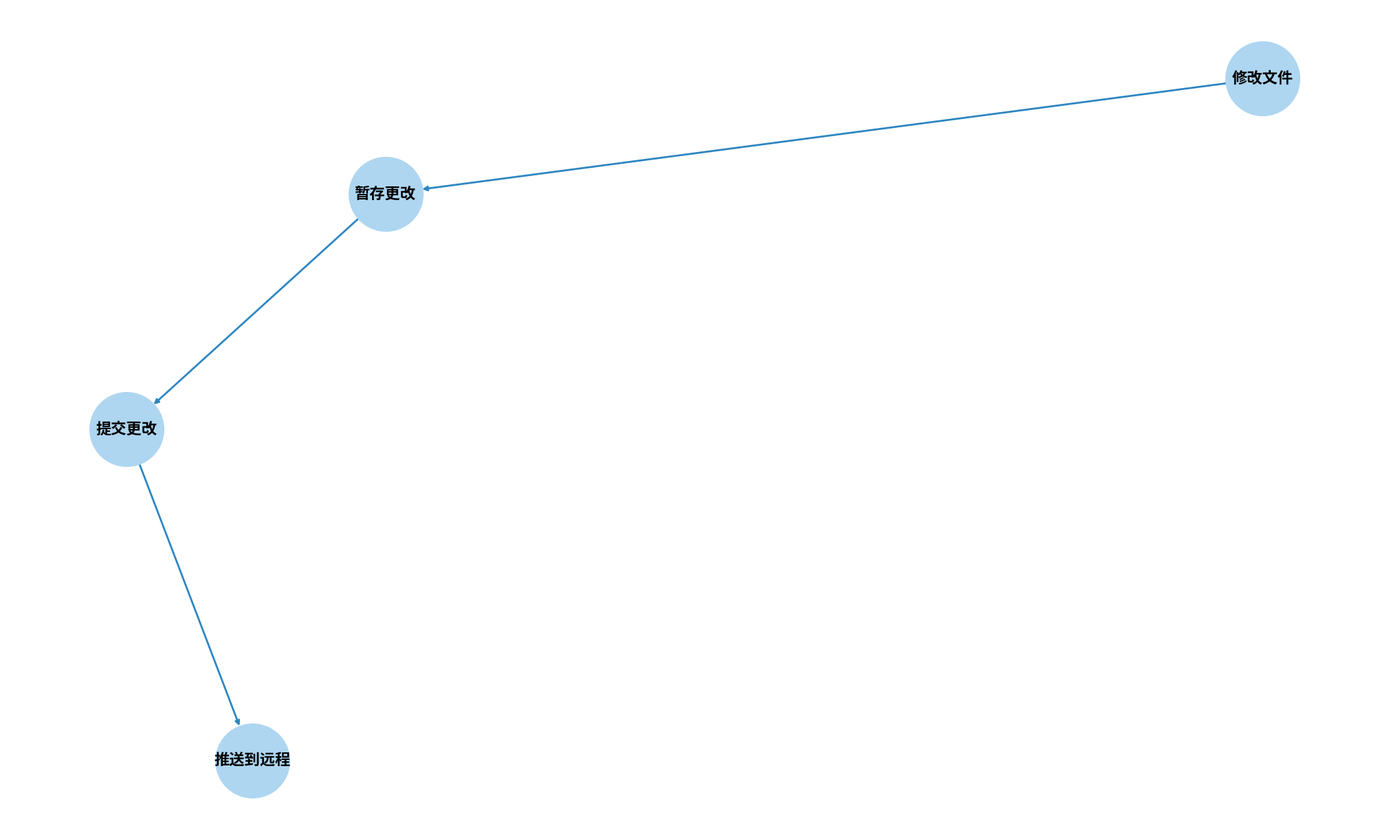
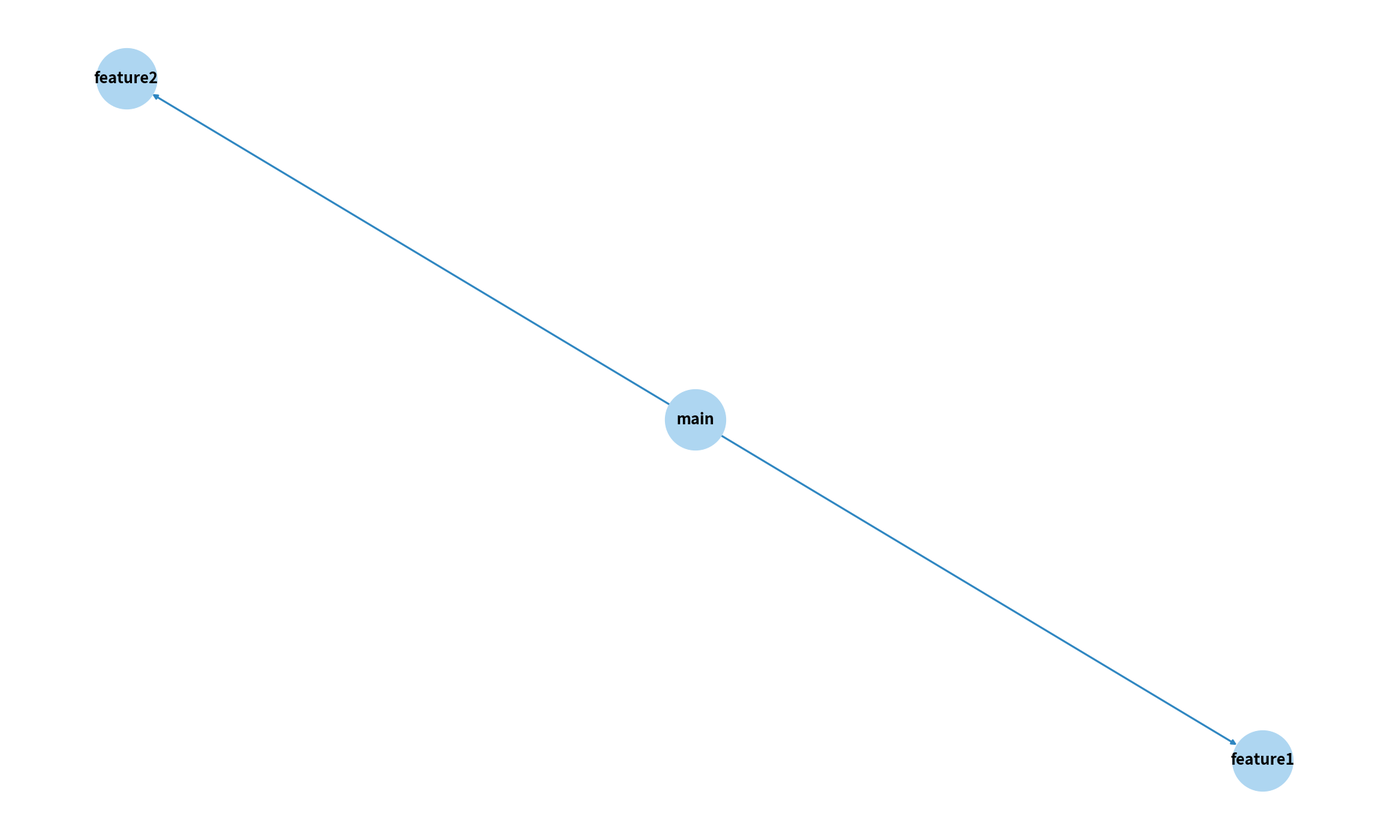

Generate these figures, in order, with matplotlib:
import os
import matplotlib.pyplot as plt
import networkx as nx
from PIL import Image, ImageDraw, ImageFont

def ensure_dir(directory):
    if not os.path.exists(directory):
        os.makedirs(directory)

def create_workspace_diagram():
    img = Image.new('RGB', (1600, 1200), 'white')
    draw = ImageDraw.Draw(img)
    
    # 绘制三个主要区域
    boxes = [
        ((200, 200, 600, 800), '工作区\nWorking Directory'),
        ((700, 200, 1100, 800), '暂存区\nStaging Area'),
        ((1200, 200, 1400, 800), '版本库\nRepository')
    ]
    
    for box, label in boxes:
        draw.rectangle(box, outline='#2E86C1', width=4)
        # 在框中添加文字
        draw.text((box[0] + 40, box[1] + 40), label, fill='#2E86C1', font=ImageFont.load_default())
    
    # 添加箭头
    draw.line([(600, 500), (700, 500)], fill='#27AE60', width=4)
    draw.line([(1100, 500), (1200, 500)], fill='#27AE60', width=4)
    
    img.save('git-basics/images/git-workspace.png', quality=95)

def create_workflow_diagram():
    G = nx.DiGraph()
    G.add_edges_from([
        ('修改文件', '暂存更改'),
        ('暂存更改', '提交更改'),
        ('提交更改', '推送到远程')
    ])
    
    plt.figure(figsize=(20, 12), dpi=300)
    pos = nx.spring_layout(G)
    nx.draw(G, pos, with_labels=True, node_color='#AED6F1',
            node_size=6000, font_size=16, font_weight='bold',
            arrows=True, edge_color='#2E86C1', width=2)
    
    plt.savefig('git-basics/images/git-workflow.png', bbox_inches='tight')
    plt.close()

def create_commit_process_diagram():
    img = Image.new('RGB', (1600, 800), 'white')
    draw = ImageDraw.Draw(img)
    
    # 绘制提交过程
    stages = [
        (200, 400, '修改文件'),
        (600, 400, 'git add'),
        (1000, 400, 'git commit'),
        (1400, 400, '完成提交')
    ]
    
    for i in range(len(stages)-1):
        x1, y, label1 = stages[i]
        x2, _, _ = stages[i+1]
        draw.line([(x1, y), (x2, y)], fill='#2E86C1', width=4)
        draw.text((x1-60, y-60), label1, fill='#2E86C1', font=ImageFont.load_default())
    
    draw.text((stages[-1][0]-60, stages[-1][1]-60), stages[-1][2], fill='#2E86C1', font=ImageFont.load_default())
    
    img.save('git-basics/images/git-commit-process.png', quality=95)

def create_branch_diagram():
    G = nx.DiGraph()
    commits = ['main', 'feature1', 'feature2']
    edges = [('main', 'feature1'), ('main', 'feature2')]
    G.add_edges_from(edges)
    
    plt.figure(figsize=(20, 12), dpi=300)
    pos = nx.spring_layout(G)
    nx.draw(G, pos, with_labels=True, node_color='#AED6F1',
            node_size=4000, font_size=16, font_weight='bold',
            edge_color='#2E86C1', width=2)
    
    plt.savefig('git-basics/images/git-branch.png', bbox_inches='tight')
    plt.close()

def main():
    # 确保目录存在
    ensure_dir('git-basics/images')
    
    # 生成高清图片
    create_workspace_diagram()
    create_workflow_diagram()
    create_commit_process_diagram()
    create_branch_diagram()

if __name__ == '__main__':
    main()
